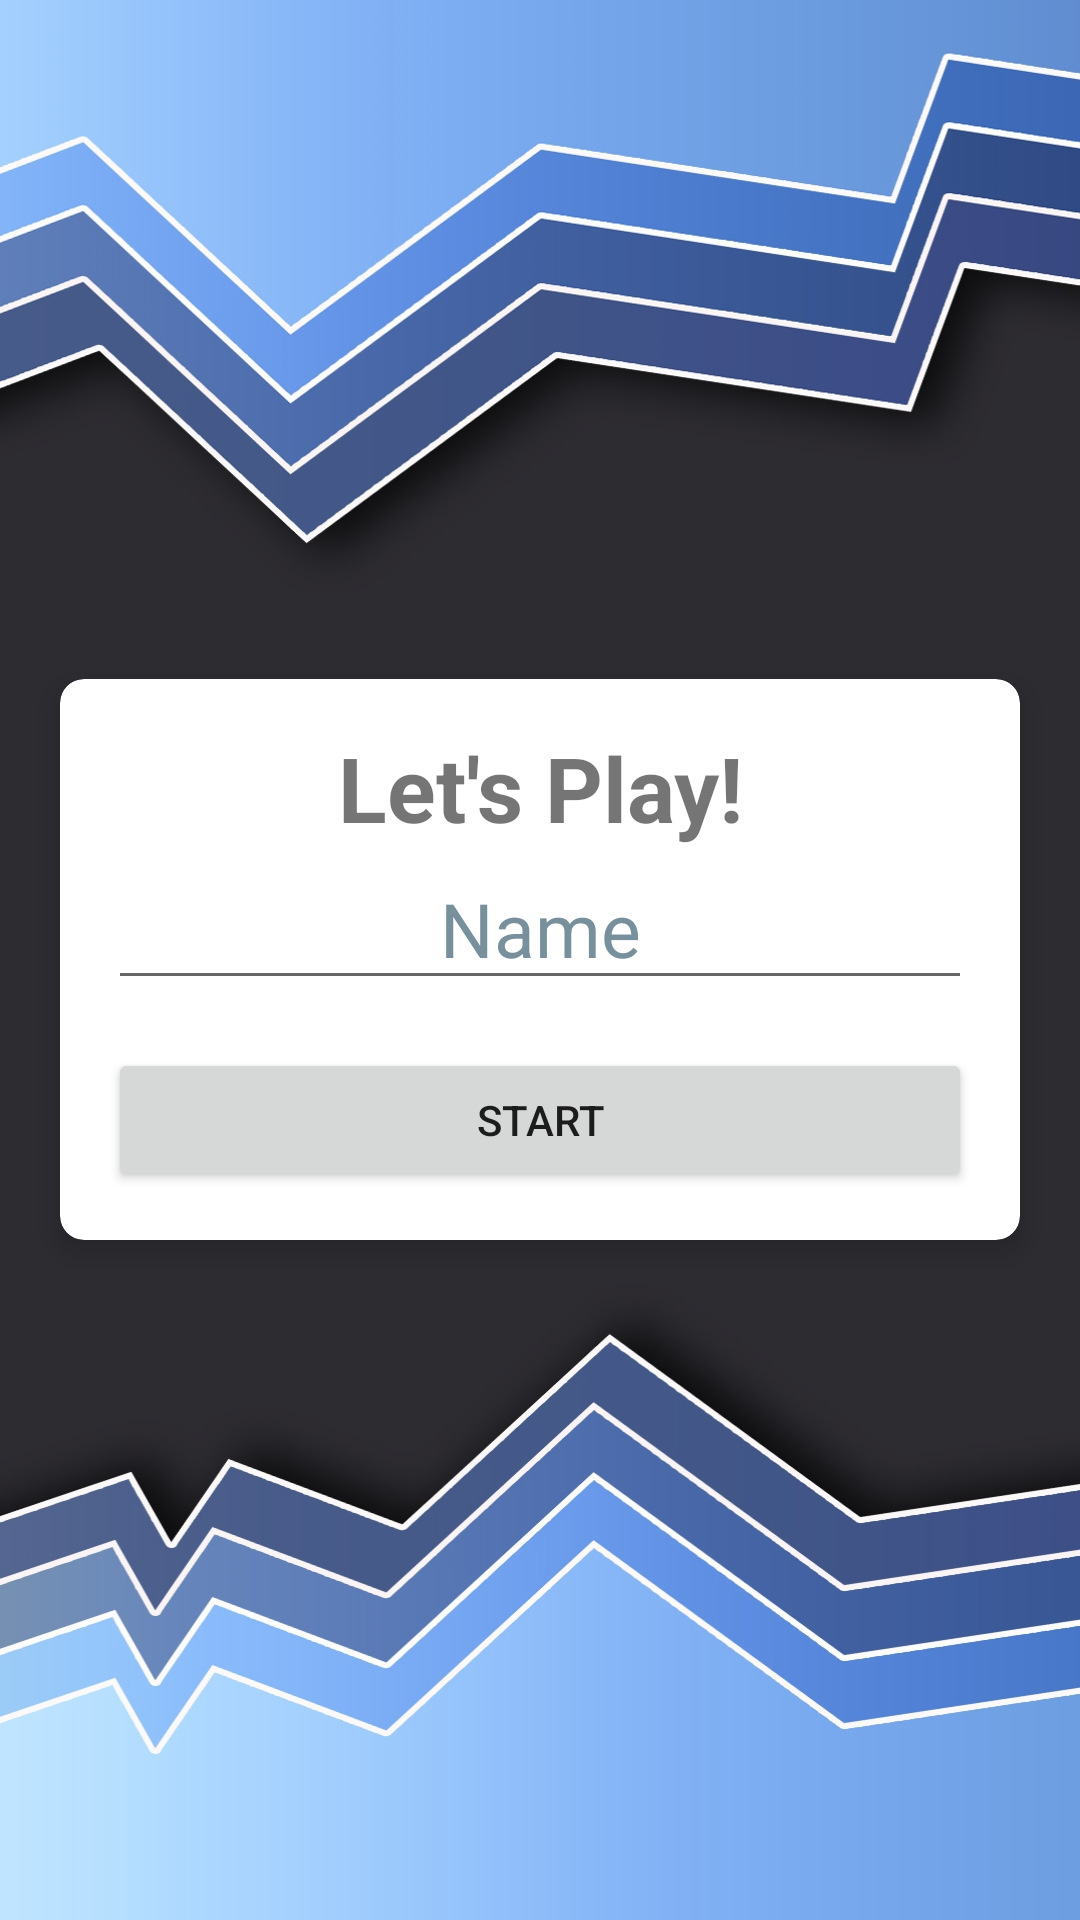

Here is an Android app screen rendered from its layout file. Give the layout XML and the strings, colors and styles it references.
<!-- AndroidManifest.xml: application theme Theme.LetsQuiz -->
<!-- res/layout/activity_main.xml -->
<?xml version="1.0" encoding="utf-8"?>
<LinearLayout xmlns:android="http://schemas.android.com/apk/res/android"
    xmlns:app="http://schemas.android.com/apk/res-auto"
    xmlns:tools="http://schemas.android.com/tools"
    android:layout_width="match_parent"
    android:layout_height="match_parent"
    android:gravity="center"
    android:background="@drawable/strips_pieces"
    android:orientation="vertical"
    tools:context=".MainActivity">

    <androidx.cardview.widget.CardView
        android:layout_width="match_parent"
        android:layout_height="wrap_content"
        android:layout_marginStart="20dp"
        android:layout_marginEnd="20dp"
        android:background="@android:color/white"
        app:cardCornerRadius="8dp"
        app:cardElevation="5dp"
        >
        <LinearLayout
            android:layout_width="match_parent"
            android:layout_height="wrap_content"
            android:orientation="vertical"
            android:padding="16dp">

            <TextView
                android:id="@+id/Heading"
                android:layout_width="match_parent"
                android:layout_height="wrap_content"
                android:gravity="center"
                android:text="@string/let_s_play"
                android:textSize="30sp"
                android:textStyle="bold">

            </TextView>











            <EditText
                android:id="@+id/name"
                android:layout_width="match_parent"
                android:layout_height="wrap_content"
                android:autofillHints=""
                android:gravity="center"
                android:inputType="text"
                android:textColorHint="#78909C"
                android:textSize="25sp"
                android:hint="@string/name"
                >

            </EditText>

            <Button
                android:id="@+id/start"
                android:layout_width="match_parent"
                android:layout_height="wrap_content"
                android:layout_marginTop="16dp"
                android:gravity="center"
                android:text="@string/start">

            </Button>


        </LinearLayout>
    </androidx.cardview.widget.CardView>
</LinearLayout>
<!-- resources referenced by this layout -->
<resources>
  <!-- drawable strips_pieces: jpg bitmap (drawable, 224344 bytes) -->
  <string name="let_s_play">Let\'s Play!</string>
  <string name="name">Name</string>
  <string name="please_enter_your_name">Please enter your name</string>
  <string name="start">Start</string>
  <style name="Theme.LetsQuiz" parent="Theme.MaterialComponents.DayNight.NoActionBar">
          
          <item name="colorPrimary">@color/blue</item>
          <item name="colorPrimaryVariant">@color/blue</item>
          <item name="colorOnPrimary">@color/white</item>
          
          <item name="colorSecondary">@color/teal_200</item>
          <item name="colorSecondaryVariant">@color/teal_700</item>
          <item name="colorOnSecondary">@color/black</item>
          
          <item name="android:statusBarColor" tools:targetApi="l">?attr/colorPrimaryVariant</item>
          
      </style>
  <color name="blue">#32AADA</color>
  
      #32aada
  <color name="white">#FFFFFFFF</color>
  <color name="teal_200">#FF03DAC5</color>
  <color name="teal_700">#FF018786</color>
  <color name="black">#FF000000</color>
</resources>
